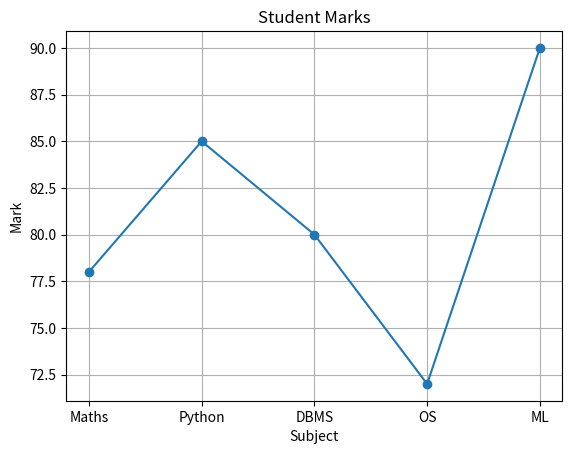

Write Python code to recreate this figure.
import matplotlib.pyplot as plt
subjects = ["Maths", "Python", "DBMS", "OS", "ML"]
marks = [78, 85, 80, 72, 90]
plt.plot(subjects,marks,marker="o")
plt.title("Student Marks")
plt.xlabel("Subject")
plt.ylabel("Mark")
plt.grid()
plt.show()
